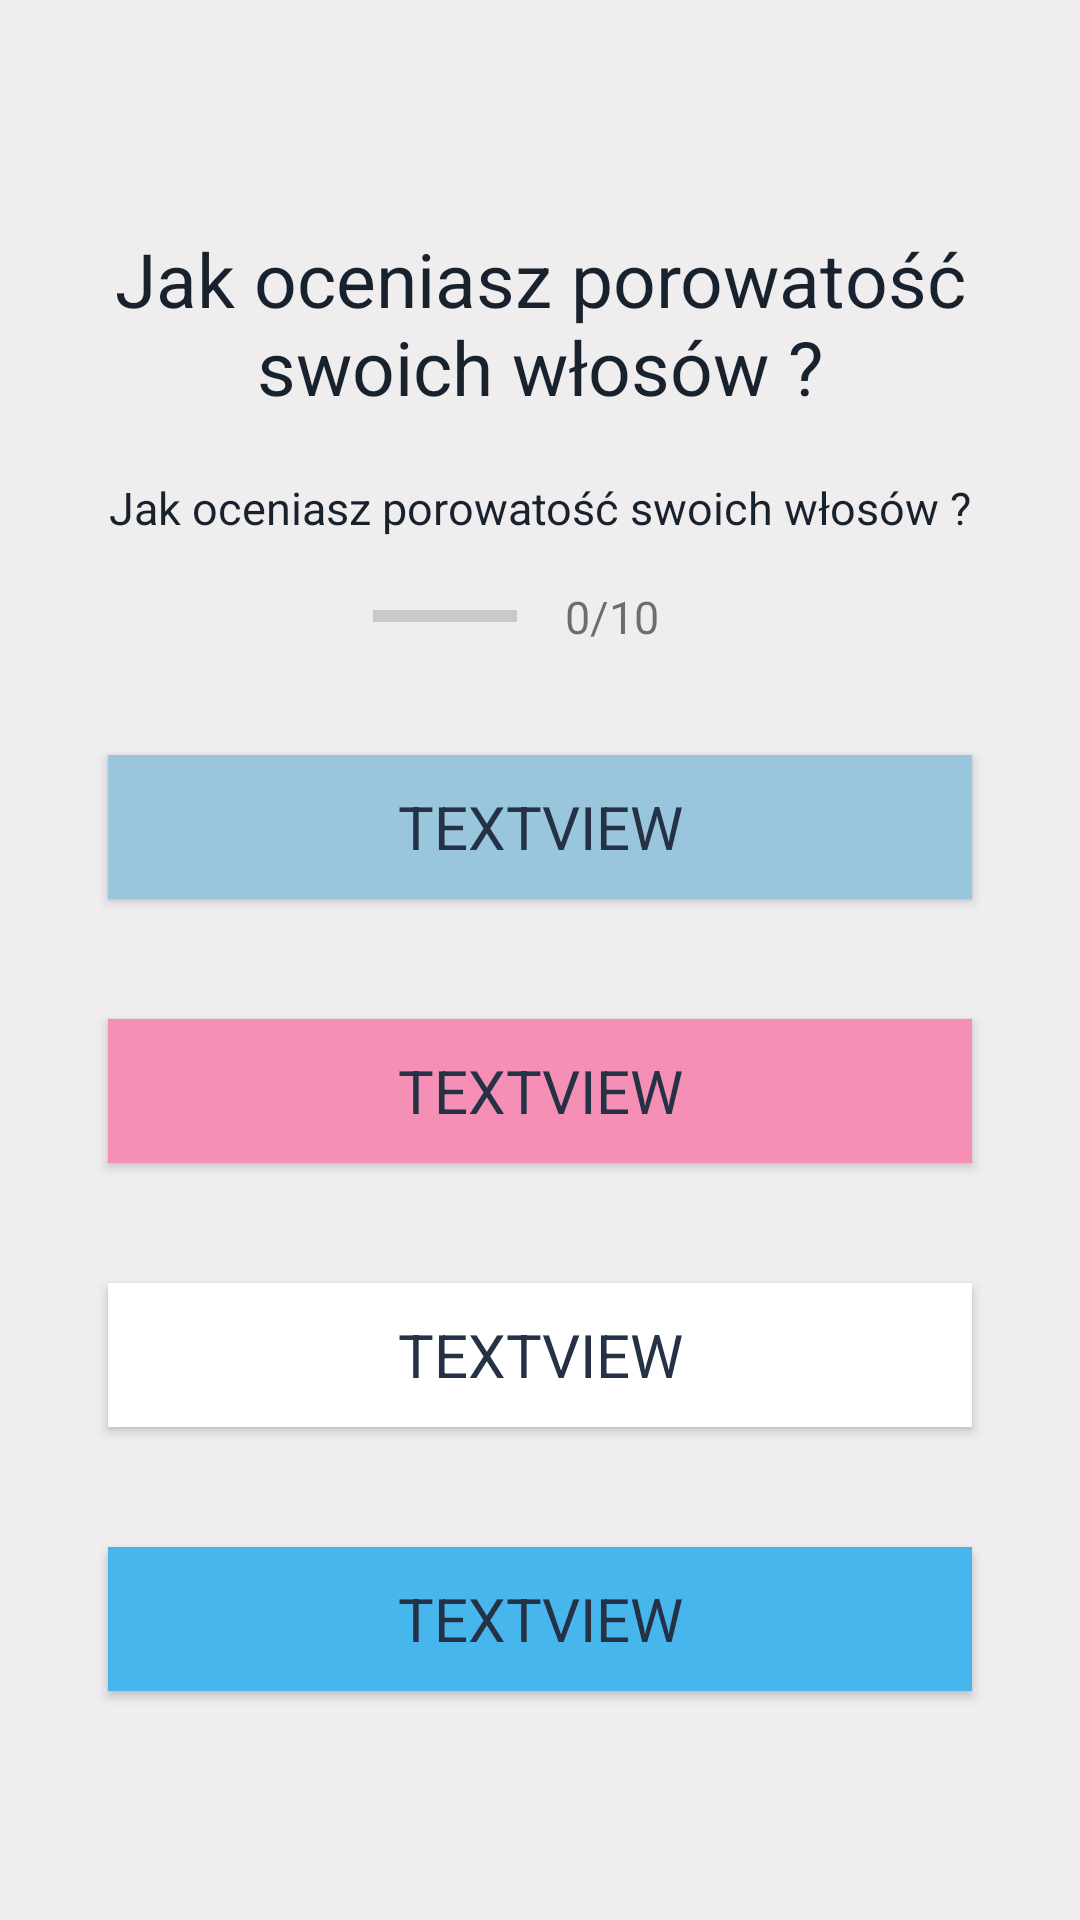

Reconstruct the res/layout file that produces this screen, plus the resources it refers to.
<!-- AndroidManifest.xml: application theme AppTheme -->
<!-- res/layout/activity_question.xml -->
<?xml version="1.0" encoding="utf-8"?>
<LinearLayout
        xmlns:android="http://schemas.android.com/apk/res/android"
        xmlns:tools="http://schemas.android.com/tools"
        android:layout_width="match_parent"
        android:layout_height="match_parent"
        tools:context=".test.QuestionActivity"
        android:orientation="vertical"
        android:background="@color/whitebackground"
>

    <LinearLayout
            android:layout_width="match_parent"
            android:layout_height="wrap_content"
            android:orientation="vertical"
            android:gravity="center"
            android:padding="16dp"
    >

        <TextView
                android:id="@+id/question_text"
                android:layout_width="match_parent"
                android:layout_height="wrap_content"
                android:layout_marginTop="60dp"
                android:gravity="center"
                android:text="@string/question"
                android:textColor="@color/colorText"
                android:textSize="25sp"/>
        <TextView
                android:id="@+id/description"
                android:layout_width="match_parent"
                android:layout_height="wrap_content"
                android:layout_marginTop="20dp"
                android:gravity="center"
                android:text="@string/question_description"
                android:textColor="@color/colorText"
                android:textSize="15sp"/>
        <LinearLayout
                android:id="@+id/progress_bar"
                android:layout_width="wrap_content"
                android:layout_height="match_parent"
                android:gravity="center_vertical"
                android:orientation="horizontal">


            <ProgressBar
                    android:id="@+id/progressBar"
                    style="?android:attr/progressBarStyleHorizontal"
                    android:layout_width="0dp"
                    android:layout_height="wrap_content"
                    android:layout_weight="1"
                    android:indeterminate="false"
                    android:max="10"
                    android:minHeight="50dp"
                    android:progress="0"/>

            <TextView
                    android:id="@+id/progress_bar_text"
                    android:layout_width="match_parent"
                    android:layout_height="wrap_content"
                    android:gravity="center"
                    android:orientation="horizontal"
                    android:padding="16dp"
                    android:text="0/10"
                    android:textColorHint="@color/colorText"
                    android:textSize="15sp"/>
        </LinearLayout>

        <Button
                android:id="@+id/answer_1"
                android:layout_width="match_parent"
                android:layout_height="wrap_content"
                android:layout_margin="20dp"
                android:background="@color/colorLightBlue"
                android:gravity="center"
                android:padding="10dp"
                android:text="TextView"
                android:textColor="@color/colorTextIcon"
                android:textSize="20sp"/>
        <Button
                android:id="@+id/answer_2"
                android:layout_width="match_parent"
                android:layout_height="wrap_content"
                android:layout_margin="20dp"
                android:background="@color/lightpink"
                android:gravity="center"
                android:padding="10dp"
                android:text="TextView"
                android:textColor="@color/colorTextIcon"
                android:textSize="20sp"/>
        <Button
                android:id="@+id/answer_3"
                android:layout_width="match_parent"
                android:layout_height="wrap_content"
                android:layout_margin="20dp"
                android:background="@color/white"
                android:gravity="center"
                android:padding="10dp"
                android:text="TextView"
                android:textColor="@color/colorTextIcon"
                android:textSize="20sp"/>
        <Button
                android:id="@+id/answer_4"
                android:layout_width="match_parent"
                android:layout_height="wrap_content"
                android:layout_margin="20dp"
                android:background="@color/lightblue"
                android:gravity="center"
                android:padding="10dp"
                android:text="TextView"
                android:textColor="@color/colorTextIcon"
                android:textSize="20sp"/>

    </LinearLayout>
</LinearLayout>
<!-- resources referenced by this layout -->
<resources>
  <color name="colorLightBlue">#99C6DC</color>
  <color name="colorText">#18212E</color>
  <color name="colorTextIcon">#253145</color>
  <color name="lightblue">#47B6EC</color>
  <color name="lightpink">#F68FB5</color>
  <color name="white">#ffffff</color>
  <color name="whitebackground">#EFEDED</color>
  <string name="question">Jak oceniasz porowatość swoich włosów ?</string>
  <string name="question_description">Jak oceniasz porowatość swoich włosów ?</string>
  <style name="AppTheme" parent="Theme.AppCompat.Light.DarkActionBar">
          
          <item name="colorPrimary">@color/colorLightBlue</item>
          <item name="colorPrimaryDark">@color/colorTextIcon</item>
          <item name="colorAccent">@color/colorBackground</item>
          <item name="fontFamily">@font/quicksand_light</item>
          <item name="android:navigationBarColor">@null</item>
          <item name="android:dialogTheme">@style/DialogStyle</item>
          <item name="android:alertDialogTheme">@style/DialogStyle</item>
          <item name="android:alertDialogStyle">@style/DialogStyle</item>
  
          <item name="android:dialogCornerRadius" tools:targetApi="p">20dp</item>
          <item name="android:datePickerDialogTheme">@style/DatePicker</item>
          <item name="android:datePickerStyle">@style/DatePicker</item>
  
      </style>
  <color name="colorBackground">#253145</color>
  <style name="DialogStyle" parent="@android:style/Theme.Holo.Dialog">
          <item name="android:windowIsTranslucent">true</item>
          <item name="android:windowBackground">@color/lightpink</item>
          <item name="android:selectedDateVerticalBar">@color/lightpink</item>
          <item name="android:windowNoTitle">true</item>
          <item name="android:dialogCornerRadius" tools:targetApi="p">15dp</item>
  
      </style>
  <style name="DatePicker" parent="@style/Preference">
          <item name="android:background">@color/lightpink</item>
          <item name="android:textSize">15sp</item>
          <item name="android:keyTextSize">15sp</item>
          <item name="cornerRadius">15dp</item>
      </style>
</resources>
